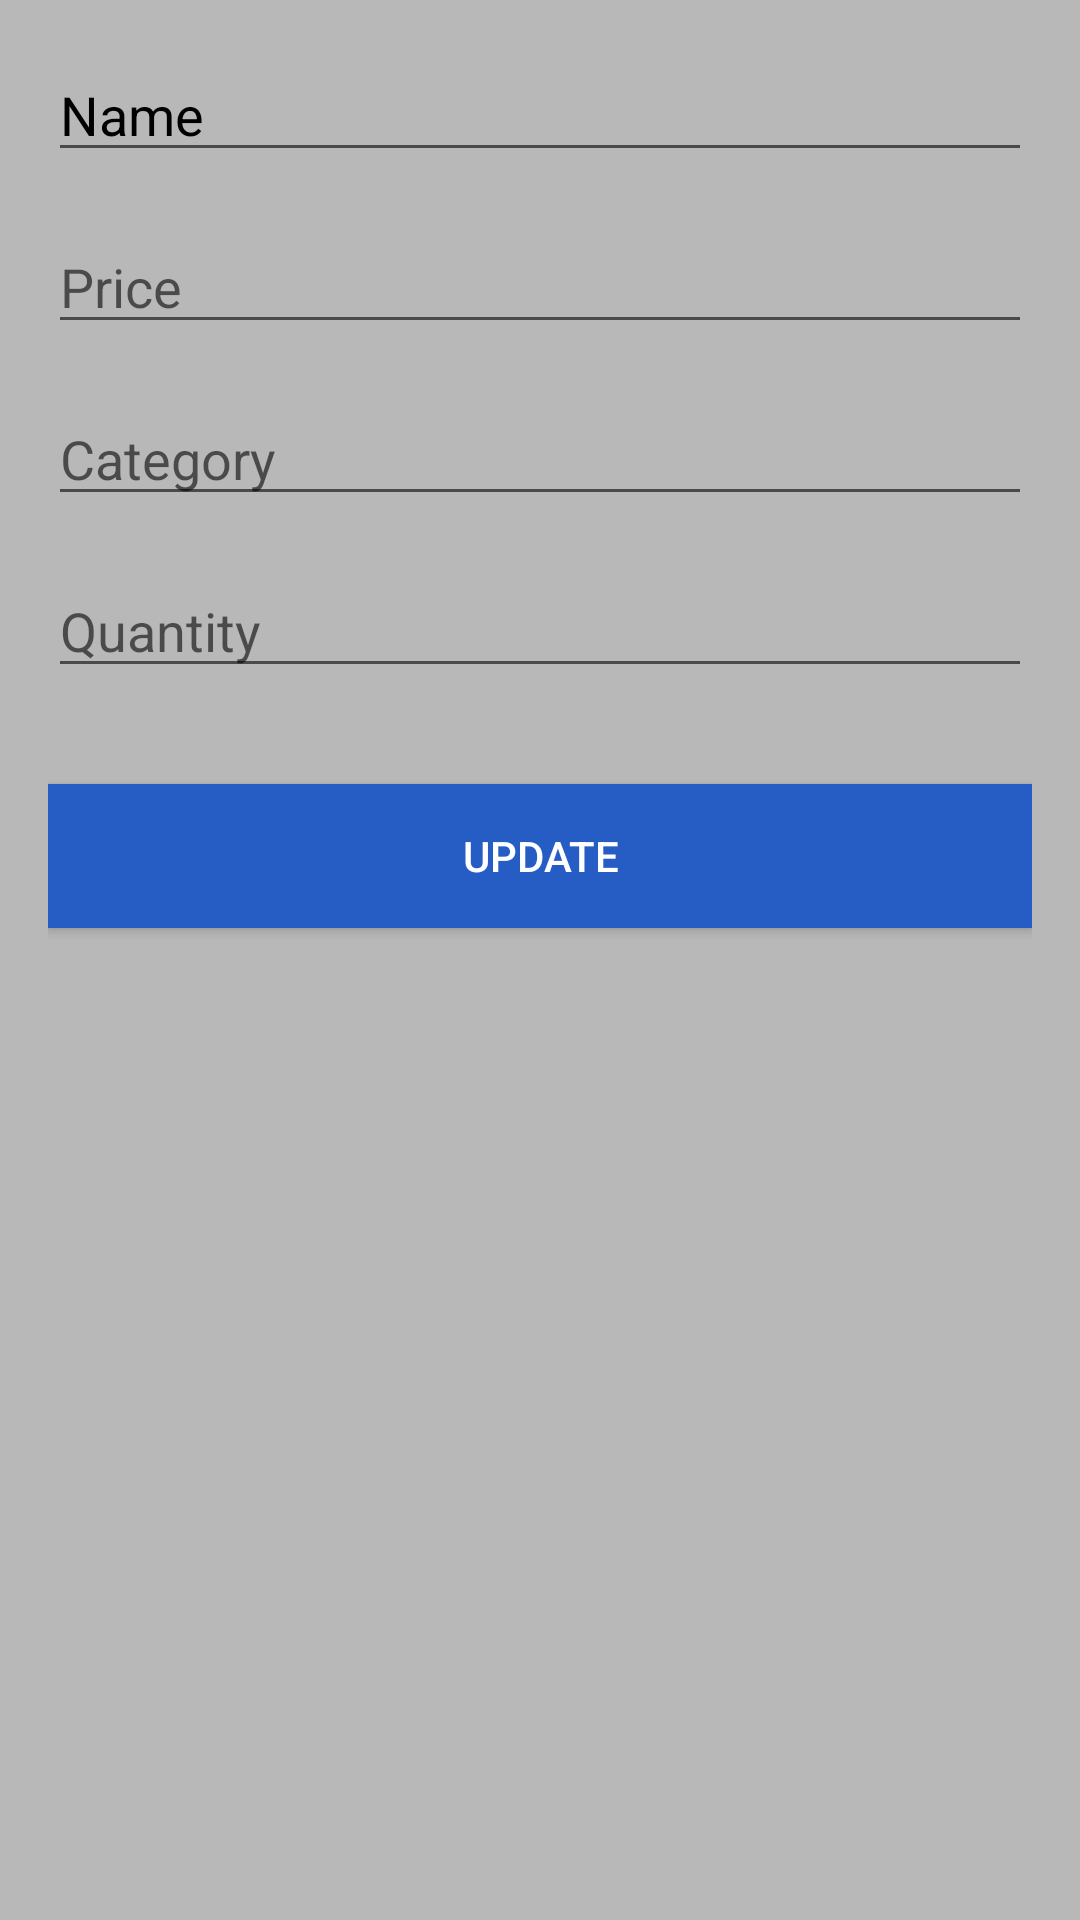

The Android layout XML behind this screen, and the referenced resources:
<!-- AndroidManifest.xml: application theme Theme.Nnnn -->
<!-- res/layout/update_food_activity.xml -->
<?xml version="1.0" encoding="utf-8"?>
<LinearLayout xmlns:android="http://schemas.android.com/apk/res/android"
    android:layout_width="match_parent"
    android:layout_height="match_parent"
    android:background="#FFFFFF"
    android:backgroundTint="#47000000"
    android:backgroundTintMode="src_over"
    android:gravity="center_horizontal"
    android:orientation="vertical"
    android:padding="16dp">

    
    <EditText
        android:id="@+id/edtName"
        android:layout_width="match_parent"
        android:layout_height="wrap_content"
        android:layout_marginBottom="16dp"
        android:ems="10"
        android:hint="Name"
        android:inputType="textPersonName"
        android:textColor="#000000"
        android:textColorHighlight="#000000"
        android:textColorHint="#000000"
        android:textColorLink="#000000" />

    
    <EditText
        android:id="@+id/edtPrice"
        android:layout_width="match_parent"
        android:layout_height="wrap_content"
        android:layout_marginBottom="16dp"
        android:ems="10"
        android:hint="Price"
        android:inputType="numberDecimal"
        android:textColor="#000000" />

    
    <EditText
        android:id="@+id/edtCategory"
        android:layout_width="match_parent"
        android:layout_height="wrap_content"
        android:layout_marginBottom="16dp"
        android:ems="10"
        android:hint="Category"
        android:inputType="text"
        android:textColor="#000000" />

    
    <EditText
        android:id="@+id/edtQuantity"
        android:layout_width="match_parent"
        android:layout_height="wrap_content"
        android:layout_marginBottom="32dp"
        android:ems="10"
        android:hint="Quantity"
        android:inputType="number"
        android:textColor="#000000" />

    
    <Button
        android:id="@+id/btnUpdate"
        android:layout_width="match_parent"
        android:layout_height="wrap_content"
        android:layout_marginBottom="32dp"
        android:background="#265dc4"
        android:text="Update"
        android:textColor="#ffffff" />

    
    <ImageView
        android:id="@+id/imageViewFood"
        android:layout_width="100dp"
        android:layout_height="100dp"

        android:layout_gravity="center_horizontal"
        android:layout_marginBottom="16dp" />

</LinearLayout>
<!-- resources referenced by this layout -->
<resources>
  <style name="Theme.Nnnn" parent="Theme.MaterialComponents.DayNight.NoActionBar">
          
          <item name="colorPrimary">@color/o2</item>
          <item name="colorPrimaryVariant">@color/o2</item>
          <item name="colorOnPrimary">@color/white</item>
          
          <item name="colorSecondary">@color/teal_200</item>
          <item name="colorSecondaryVariant">@color/teal_700</item>
          <item name="colorOnSecondary">@color/black</item>
          
          <item name="android:statusBarColor">?attr/colorPrimaryVariant</item>
          
      </style>
  <color name="o2">#ED820E</color>
  <color name="white">#FFFFFFFF</color>
  <color name="teal_200">#FF03DAC5</color>
  <color name="teal_700">#FF018786</color>
  <color name="black">#FF000000</color>
</resources>
